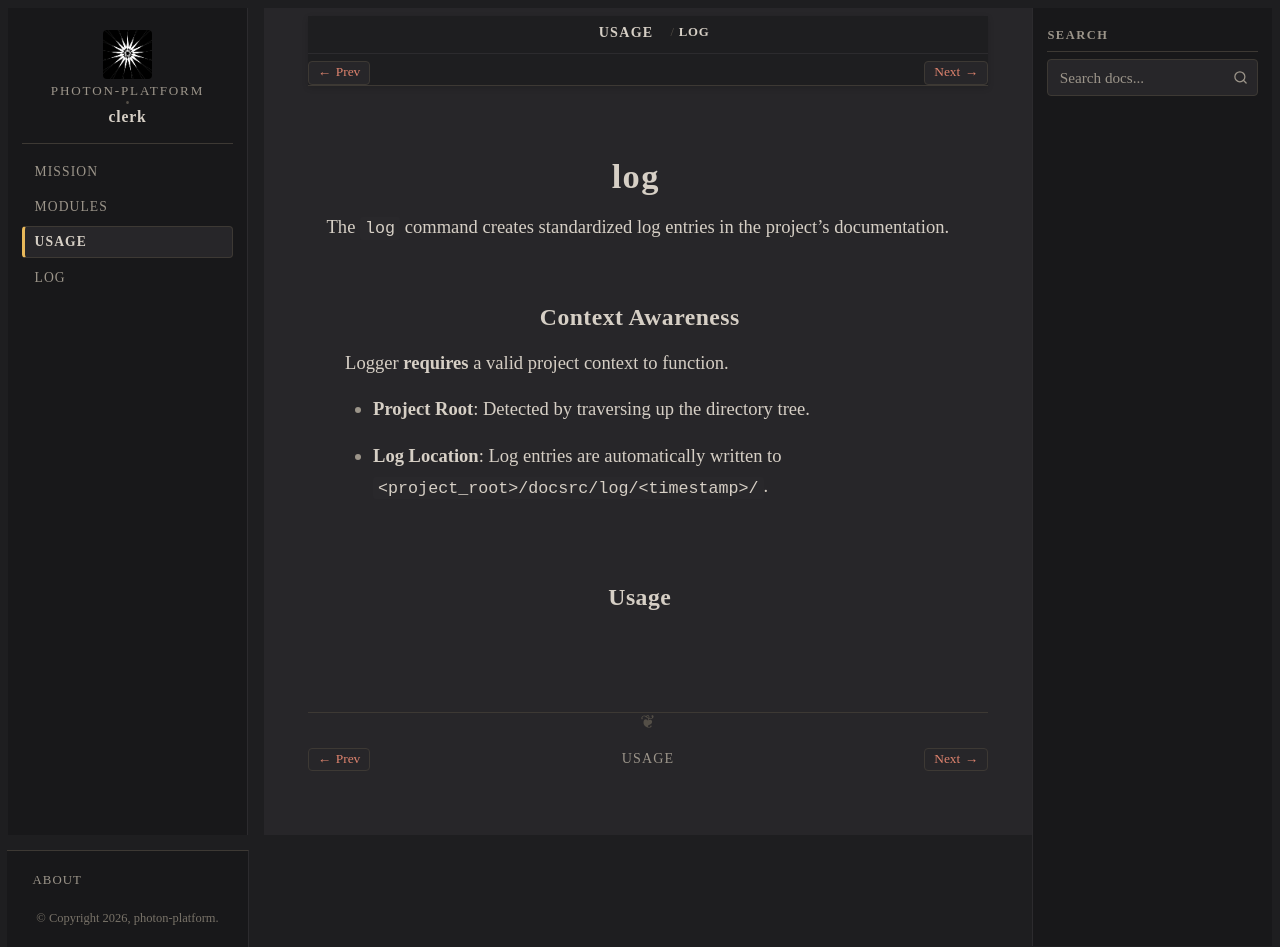

repository: photon-platform/clerk · page: usage/log.html · generator: sphinx

:order: 5

log
===

The ``log`` command creates standardized log entries in the project's documentation.

Context Awareness
-----------------

Logger **requires** a valid project context to function.

- **Project Root**: Detected by traversing up the directory tree.
- **Log Location**: Log entries are automatically written to ``<project_root>/docsrc/log/<timestamp>/``.

Usage
-----

.. click:: photon_platform.clerk.log.cli:log
   :prog: clerk log
   :nested: full
